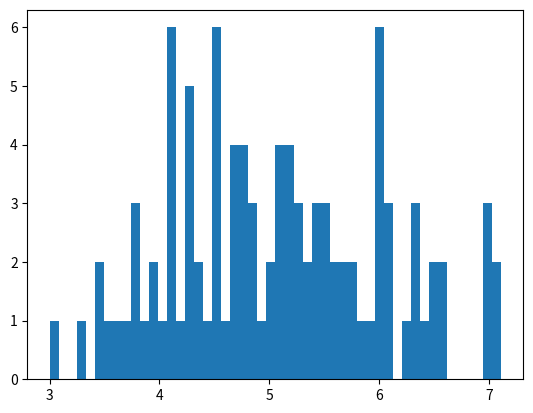

The matplotlib source for this figure:
import numpy
import matplotlib.pyplot as plt
x=numpy.random.normal(5.0,1.0,100)
plt.hist(x,50)
plt.show()
